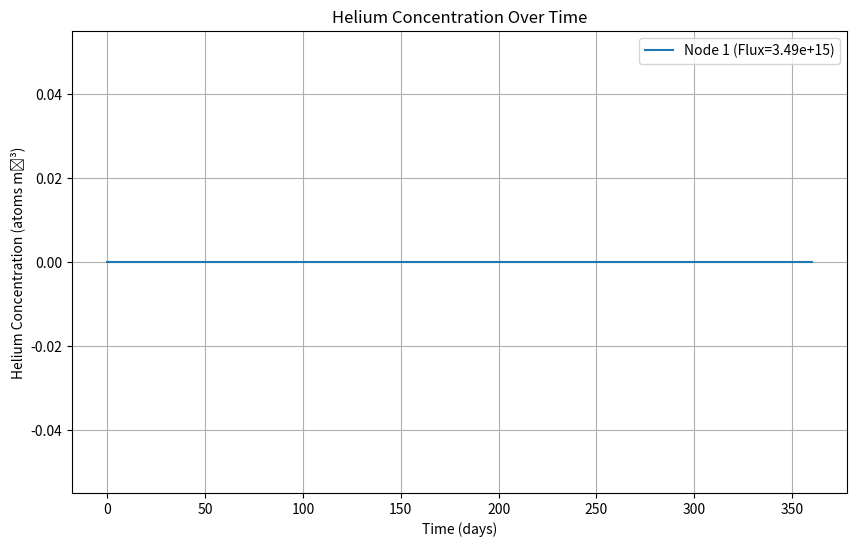

The matplotlib source for this figure:
import numpy as np
import matplotlib.pyplot as plt
from matplotlib import ticker
from scipy.integrate import solve_ivp

# Constants
avogadro_number = 6.022e23  # atoms/mol
density_steel = 7.9  # g/cm³ (approximate for stainless steel)
time_seconds = 360 * 24 * 3600  # 1 year in seconds

# Cladding composition (wt.%)
composition = {
    "Fe": 100 - (15.0 + 15.0 + 1.5 + 1.5 + 0.9 + 0.4 + 0.09),  # Balance is Iron
    "Cr": 15.0,
    "Ni": 15.0,
    "B": 0.006,  # Boron content in wt.% (ppm equivalent: 60 ppm)
}
molar_masses = {
    "Fe": 55.847,
    "Cr": 51.996,
    "Ni": 58.690,
    "B": 10.811,
}

# Cross-sections (cm²)
cross_sections = {
    "B10_fast": 623e-27,  # 10B(n,α) fast
    "Fe_fast": 0.23e-27,  # Fe(n,α)
    "Cr_fast": 0.20e-27,  # Cr(n,α)
    "Ni58_fast": 4.2e-27,  # 58Ni(n,α)
}

# Isotopic abundance
isotopic_abundance = {"Ni58": 0.683, "B10": 0.198}

# Helper function for initial concentrations
def concentration(wt_percent, density, molar_mass):
    return (wt_percent * density * avogadro_number) / molar_mass

# Initial concentrations
N_Fe_0 = concentration(composition["Fe"], density_steel, molar_masses["Fe"])
N_Cr_0 = concentration(composition["Cr"], density_steel, molar_masses["Cr"])
N_Ni_0 = concentration(composition["Ni"], density_steel, molar_masses["Ni"])
N_58Ni_0 = isotopic_abundance["Ni58"] * N_Ni_0
N_59Ni_0 = 0  # Initial 59Ni is 0
N_extraNi_0 = N_Ni_0 * (1 - isotopic_abundance["Ni58"])
N_B10_0 = concentration(composition["B"], density_steel, molar_masses["B"]) * isotopic_abundance["B10"]
N_He_0 = 0  # Initial helium concentration

# Extended state vector
N_0_extended = np.array(
    [N_Fe_0, N_Cr_0, N_58Ni_0, N_59Ni_0, N_extraNi_0, N_B10_0, N_He_0, 0, 0, 0, 0]
)

# Axial nodalization data
node_numbers = np.array([1, 2, 3, 4, 5, 6, 7, 8, 9, 10])
peak_factors = np.array([0.572, 0.737, 0.868, 0.958, 1, 0.983, 0.912, 0.802, 0.658, 0.498])
peak_flux = 6.1e15  # n/cm²/s at the peak node
flux_values = peak_flux * peak_factors  # Flux for each node

# Time parameters
t_0 = 0
t_f = time_seconds
t_span = (t_0, t_f)
t_eval = np.linspace(t_0, t_f, 1000)

# Bateman system of equations with helium contributions
def Bateman_sys_with_He_contrib(t, state, flux):
    N_Fe, N_Cr, N_58Ni, N_59Ni, N_extraNi, N_B10, N_He, He_Fe, He_Cr, He_Ni_fast, He_B10 = state
    
    # Reaction rates
    dN_58Ni_dt = -cross_sections["Ni58_fast"] * flux * N_58Ni
    dN_59Ni_dt = 0 #cross_sections["Ni58_fast"] * flux * N_58Ni
    dN_extraNi_dt = 0 #-cross_sections["Ni58_fast"] * flux * N_extraNi
    dN_Fe_dt = -cross_sections["Fe_fast"] * flux * N_Fe
    dN_Cr_dt = -cross_sections["Cr_fast"] * flux * N_Cr
    dN_B10_dt = -cross_sections["B10_fast"] * flux * N_B10
    
    # Helium production contributions
    dHe_Fe = 0 #cross_sections["Fe_fast"] * flux * N_Fe
    dHe_Cr = 0 #cross_sections["Cr_fast"] * flux * N_Cr
    dHe_Ni_fast = 0 #cross_sections["Ni58_fast"] * flux * (N_58Ni + N_59Ni + N_extraNi)
    dHe_B10 = 0 #cross_sections["B10_fast"] * flux * N_B10
    dN_He_dt = dHe_Fe + dHe_Cr + dHe_Ni_fast + dHe_B10
    
    # Combine rates
    return [
        dN_Fe_dt,
        dN_Cr_dt,
        dN_58Ni_dt,
        dN_59Ni_dt,
        dN_extraNi_dt,
        dN_B10_dt,
        dN_He_dt,
        dHe_Fe,
        dHe_Cr,
        dHe_Ni_fast,
        dHe_B10,
    ]

# Solve the system for each node
results = []
for flux in [flux_values[1]]:
    sol = solve_ivp(
        lambda t, y: Bateman_sys_with_He_contrib(t, y, flux),
        t_span,
        N_0_extended,
        t_eval=t_eval,
        method="RK45",
    )
    results.append(sol)



# Plot helium concentration for each node
for node_index, sol in enumerate(results):
    sol_y = np.zeros_like(sol.y[0])
    for i in range(4):
        print(sol.y[i])
        sol_y =+ np.array(sol.y[i])

    plt.figure(figsize=(10, 6))
    plt.plot(
        sol.t / (24 * 3600),
        sol_y,
        label=f"Node {node_numbers[node_index]} (Flux={flux_values[node_index]:.2e})",
    )
    plt.title("Helium Concentration Over Time")
    plt.xlabel("Time (days)")
    plt.ylabel("Helium Concentration (atoms m⁻³)")
    plt.legend(loc="best")
    plt.grid()
    plt.show()
